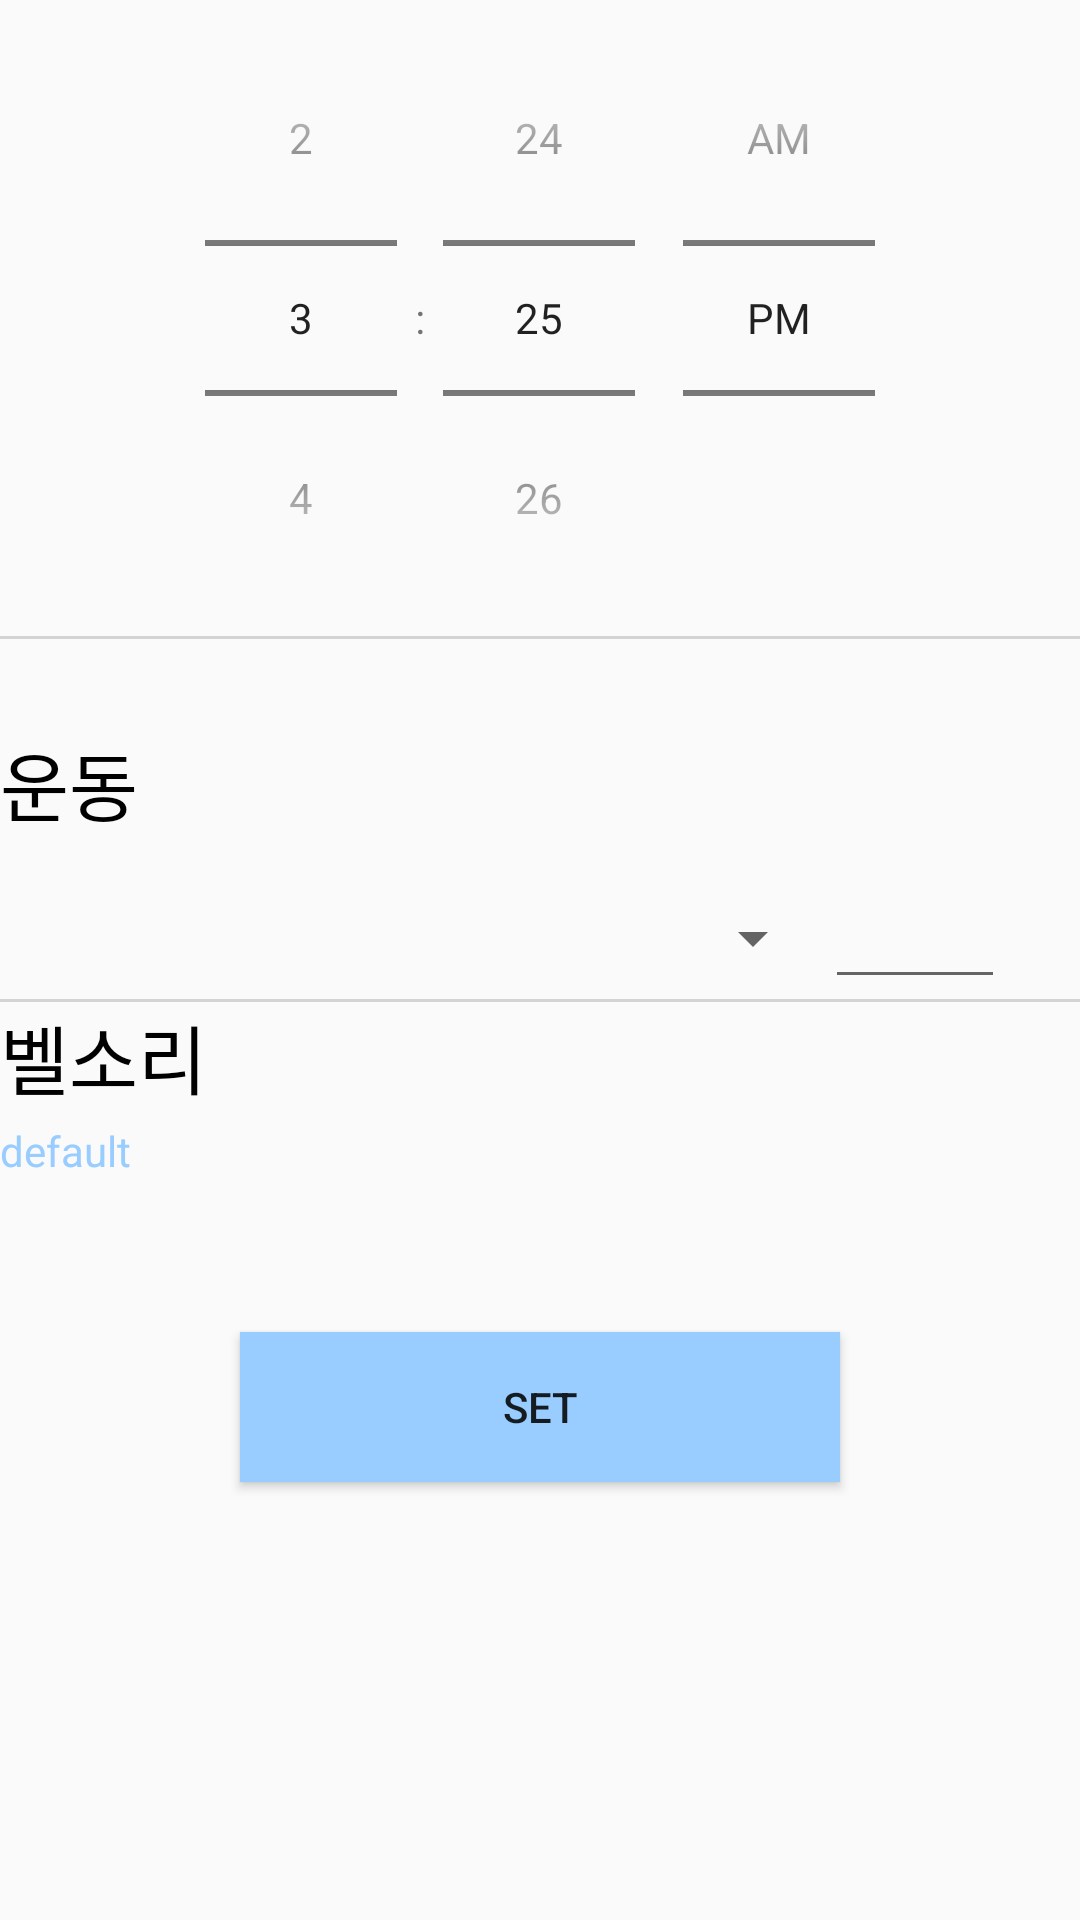

The Android layout XML behind this screen, and the referenced resources:
<!-- AndroidManifest.xml: application theme AppTheme -->
<!-- res/layout/alarm_setting.xml -->
<?xml version="1.0" encoding="utf-8"?>
<androidx.appcompat.widget.LinearLayoutCompat

    xmlns:android="http://schemas.android.com/apk/res/android"
    android:layout_height="match_parent"
    android:layout_width="match_parent"
    xmlns:tools="http://schemas.android.com/tools"
    android:orientation="vertical"
    tools:context=".AlarmSetting">

    <androidx.appcompat.widget.LinearLayoutCompat
        android:layout_width="match_parent"
        android:layout_height="wrap_content"
        android:orientation="vertical"
        >

        <TimePicker
            android:id="@+id/picker"
            android:layout_width="match_parent"
            android:layout_height="wrap_content"
            android:timePickerMode="spinner"
            android:layout_gravity="center"
            />
        <View
            android:background="#D3D3D3"
            android:layout_width="match_parent"
            android:layout_height="3px"
            ></View>
        <TextView
            android:id="@+id/workout_banner"
            android:layout_marginTop="30dp"
            android:layout_width="match_parent"
            android:layout_height="50dp"
            android:text="운동"
            android:textSize="25dp"
            android:textColor="@color/black"
            android:textAlignment="viewStart"
            ></TextView>
        <LinearLayout
            android:layout_width="match_parent"
            android:layout_height="match_parent"
            android:orientation="horizontal"
            android:layout_gravity="center">

            <Spinner
                android:id="@+id/workout_spinner"
                android:layout_width="200dp"
                android:layout_height="37dp"
                android:layout_gravity="center"
                android:layout_marginStart="75dp"
                android:textAlignment="center"

                ></Spinner>

            <EditText
                android:id="@+id/repetition_banner"
                android:layout_width="60dp"
                android:layout_height="40dp"
                android:inputType="number"
                android:maxLength="3"
                android:textAlignment="center"
                android:textSize="15dp"></EditText>
        </LinearLayout>
        <View
            android:background="#D3D3D3"
            android:layout_width="match_parent"
            android:layout_height="3px">
        </View>

        <LinearLayout
            android:layout_width="match_parent"
            android:layout_height="60dp"
            android:orientation="horizontal"
            >
            <LinearLayout
                android:layout_width="match_parent"
                android:layout_height="match_parent"
                android:orientation="vertical"
                android:clickable="true"
                android:focusable="true"
                android:background="?android:attr/selectableItemBackground"
                android:id="@+id/bell_layout"
                >

                <TextView
                    android:layout_width="match_parent"
                    android:layout_height="40dp"
                    android:textAlignment="viewStart"
                    android:text="벨소리"
                    android:textSize="25dp"
                    android:textColor="@color/black"
                    ></TextView>
                <TextView
                    android:id="@+id/musicTitle"
                    android:layout_width="match_parent"
                    android:layout_height="20dp"
                    android:textAlignment="viewStart"
                    android:text="default"
                    android:textColor="#99CCFF"
                    ></TextView>
                <View
                    android:background="#D3D3D3"
                    android:layout_width="match_parent"
                    android:layout_height="3px">
                </View>

            </LinearLayout>


        </LinearLayout>


    </androidx.appcompat.widget.LinearLayoutCompat>





    <Button
        android:id="@+id/time_set_btn"
        android:layout_width="200dp"
        android:layout_height="50dp"
        android:layout_gravity="center_horizontal"
        android:layout_marginTop="50dp"
        android:background= "#99CCFF"
        android:text="Set"
        />
</androidx.appcompat.widget.LinearLayoutCompat>
<!-- resources referenced by this layout -->
<resources>
  <color name="black">#FF000000</color>
  <style name="AppTheme" parent="Theme.AppCompat.Light.DarkActionBar">
          <item name="colorPrimary">#006400</item>
          <item name="colorPrimaryDark">#006400</item>
          <item name="colorAccent">#006400</item>
          <item name="android:colorPrimaryDark">#006400</item> 
          <item name="android:statusBarColor">#006400</item>
          <item name="windowNoTitle">true</item>
          <item name="windowActionBar">false</item>
      </style>
</resources>
